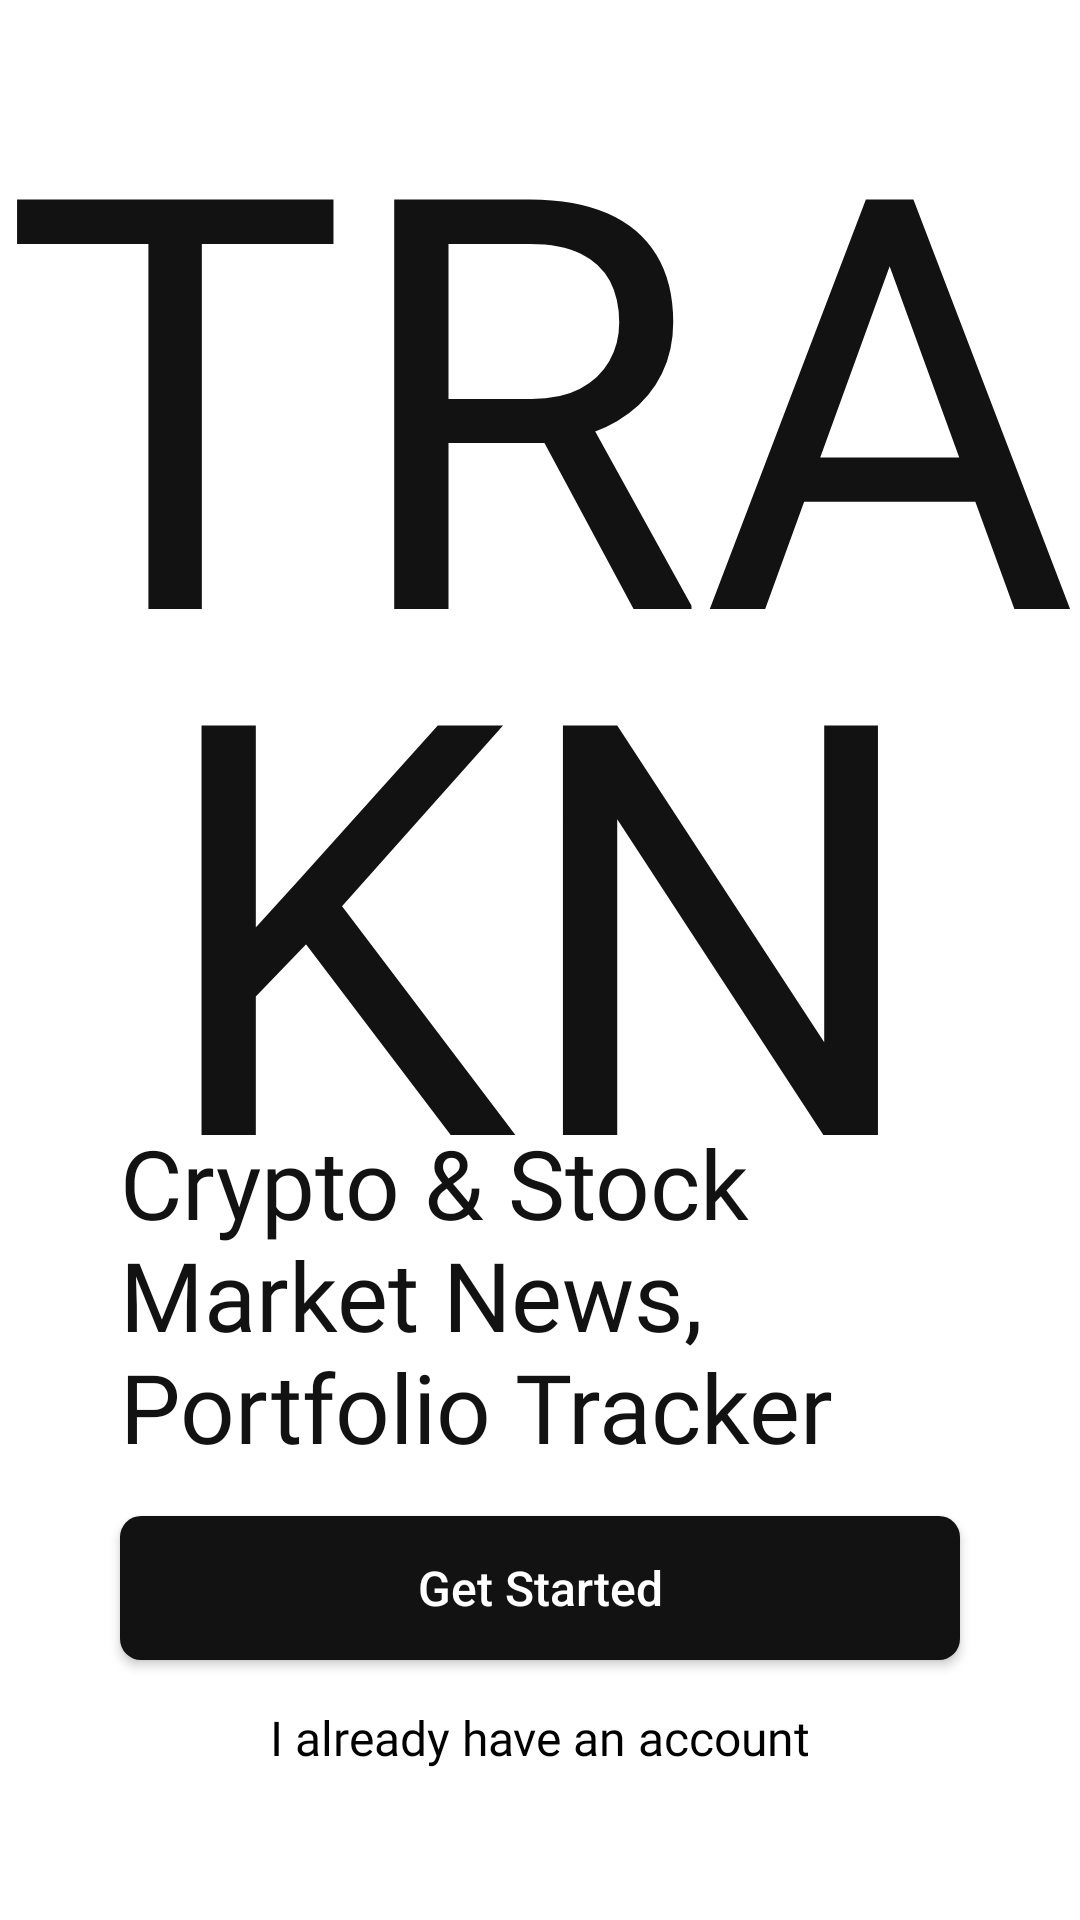

The Android layout XML behind this screen, and the referenced resources:
<!-- AndroidManifest.xml: application theme Theme.Trakn -->
<!-- res/layout/activity_landing.xml -->
<?xml version="1.0" encoding="utf-8"?>
<androidx.constraintlayout.widget.ConstraintLayout xmlns:android="http://schemas.android.com/apk/res/android"
    xmlns:app="http://schemas.android.com/apk/res-auto"
    xmlns:tools="http://schemas.android.com/tools"
    android:layout_width="match_parent"
    android:layout_height="match_parent"
    tools:context=".LandingActivity">

    <TextView
        android:id="@+id/tvLogo"
        android:layout_width="wrap_content"
        android:layout_height="wrap_content"
        android:textAlignment="center"
        android:lineSpacingExtra="-50dp"
        android:text="@string/logo"
        android:textSize="192sp"
        android:textColor="@color/background"
        app:layout_constraintStart_toStartOf="parent"
        app:layout_constraintEnd_toEndOf="parent"
        app:layout_constraintTop_toTopOf="parent"/>

    <TextView
        android:id="@+id/tvLandingPageInformation"
        android:layout_width="match_parent"
        android:layout_height="wrap_content"
        android:layout_marginStart="40dp"
        android:layout_marginEnd="40dp"
        android:fontFamily="@font/nunitosans_bold"
        android:textColor="@color/background"
        android:textSize="32sp"
        android:textAlignment="viewStart"
        android:layout_marginBottom="15dp"
        android:text="@string/landing_activity_short_description"
        app:layout_constraintStart_toStartOf="parent"
        app:layout_constraintEnd_toEndOf="parent"
        app:layout_constraintBottom_toTopOf="@id/btnGetStarted"/>

    <androidx.appcompat.widget.AppCompatButton
        android:id="@+id/btnGetStarted"
        android:layout_width="match_parent"
        android:layout_height="wrap_content"
        android:layout_marginStart="40dp"
        android:layout_marginEnd="40dp"
        android:layout_marginBottom="15dp"
        android:background="@drawable/button_style"
        android:text="@string/get_started"
        android:textAllCaps="false"
        android:textSize="16sp"
        android:textColor="@color/white"
        app:layout_constraintBottom_toTopOf="@id/tvIAlreadyHaveAnAccount"
        app:layout_constraintEnd_toEndOf="parent"
        app:layout_constraintStart_toStartOf="parent" />

    <TextView
        android:id="@+id/tvIAlreadyHaveAnAccount"
        android:layout_width="wrap_content"
        android:layout_height="wrap_content"
        android:layout_marginBottom="50dp"
        android:fontFamily="@font/nunitosans_bold"
        android:text="@string/i_already_have_an_account"
        android:textColor="@color/black"
        android:textSize="16sp"
        app:layout_constraintBottom_toBottomOf="parent"
        app:layout_constraintEnd_toEndOf="parent"
        app:layout_constraintStart_toStartOf="parent" />

</androidx.constraintlayout.widget.ConstraintLayout>
<!-- resources referenced by this layout -->
<resources>
  <color name="background">#121212</color>
  <color name="black">#FF000000</color>
  <color name="white">#FFFFFFFF</color>
  <!-- drawable button_style (drawable) -->
  <?xml version="1.0" encoding="utf-8"?>
  <shape xmlns:android="http://schemas.android.com/apk/res/android"
      android:shape="rectangle">
      <corners android:radius="7dp" />
      <solid android:color="@color/background" />
      <padding
          android:bottom="10dp"
          android:left="0dp"
          android:right="0dp"
          android:top="10dp" />
  </shape>
  <string name="get_started">Get Started</string>
  <string name="i_already_have_an_account">I already have an account</string>
  <string name="landing_activity_short_description">Crypto &amp; Stock Market News,\nPortfolio Tracker</string>
  <string name="logo">TRA\nKN</string>
  <style name="Theme.Trakn" parent="Theme.MaterialComponents.DayNight.DarkActionBar">
          
          <item name="colorPrimary">@color/purple_500</item>
          <item name="colorPrimaryVariant">@color/purple_700</item>
          <item name="colorOnPrimary">@color/white</item>
          
          <item name="colorSecondary">@color/teal_200</item>
          <item name="colorSecondaryVariant">@color/teal_700</item>
          <item name="colorOnSecondary">@color/black</item>
          
          <item name="android:statusBarColor" tools:targetApi="l">?attr/colorPrimaryVariant</item>
          
      </style>
  <color name="purple_500">#FF6200EE</color>
  <color name="purple_700">#FF3700B3</color>
  <color name="teal_200">#FF03DAC5</color>
  <color name="teal_700">#FF018786</color>
</resources>
